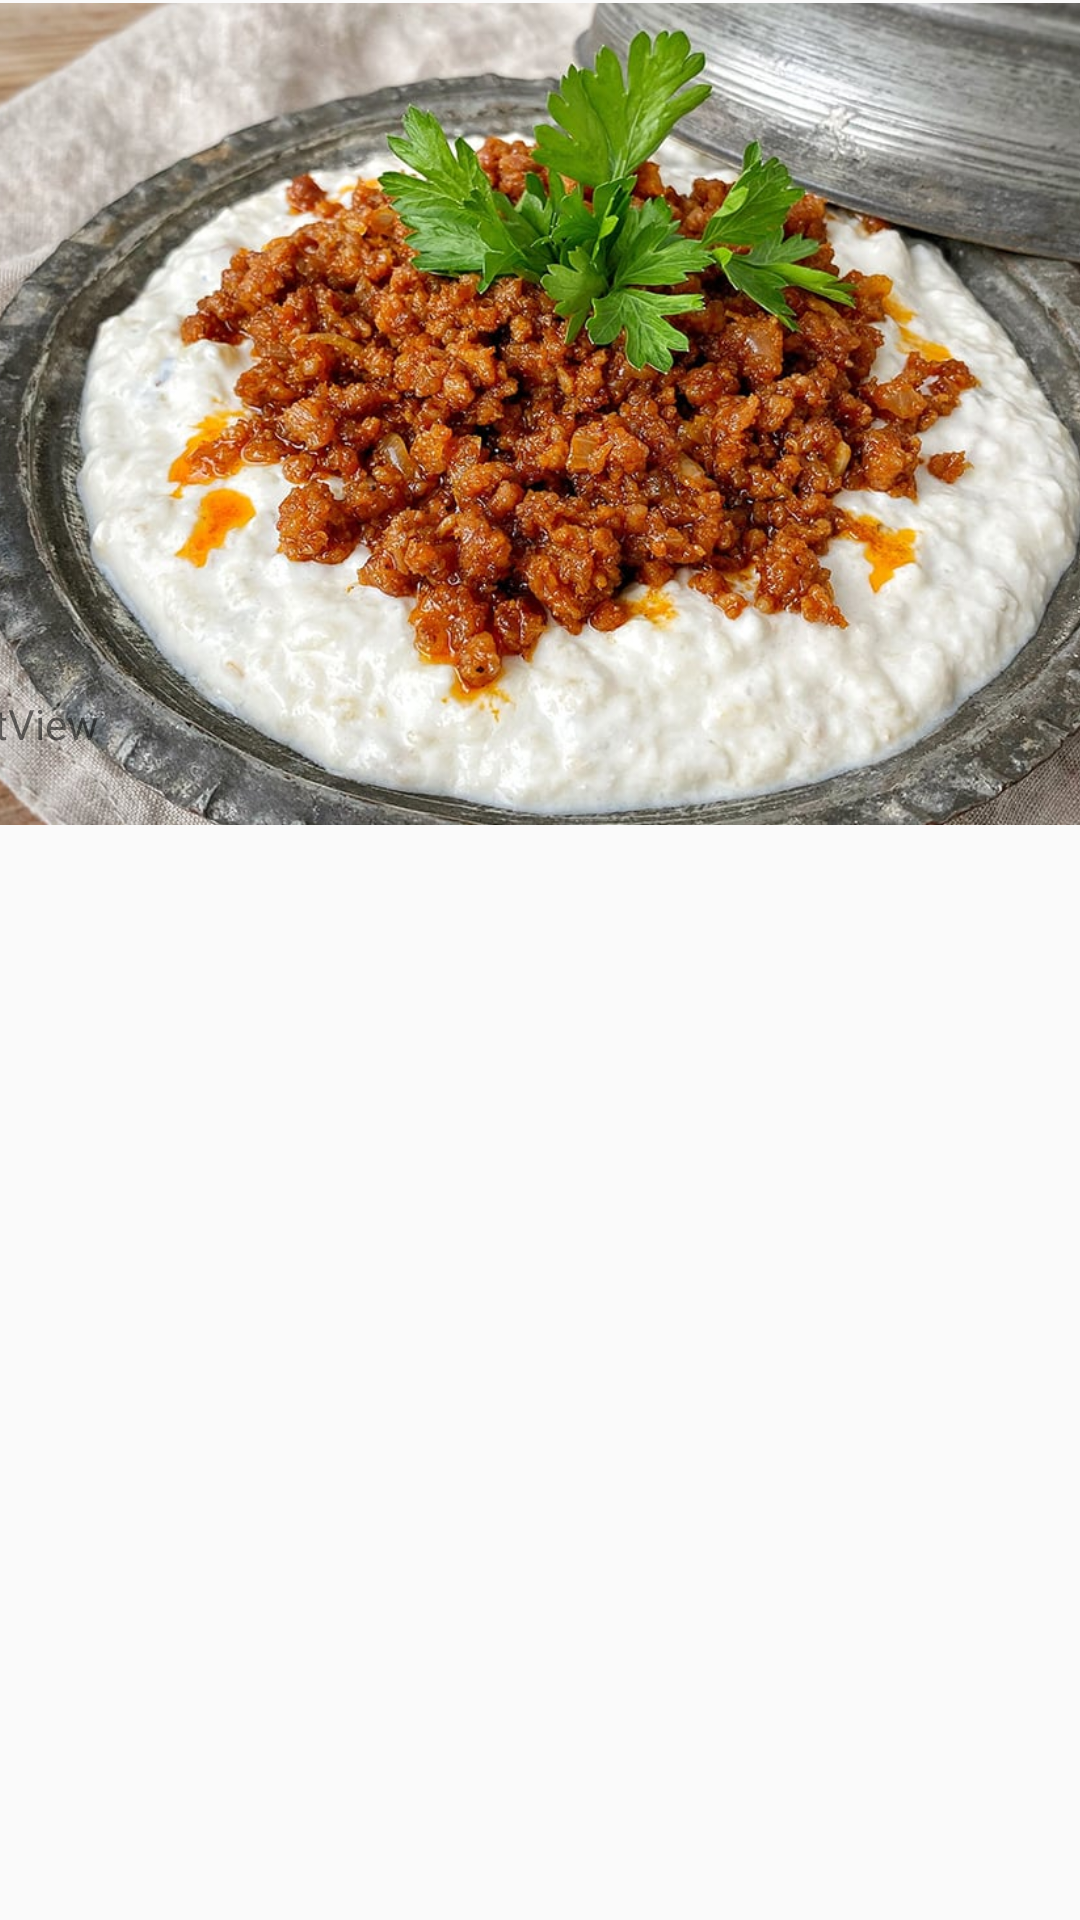

Write the Android layout XML for this screen, with the resource values it uses.
<!-- AndroidManifest.xml: application theme Theme.Abdulazizkakeh -->
<!-- res/layout/activity_ali.xml -->
<?xml version="1.0" encoding="utf-8"?>
<android.support.constraint.ConstraintLayout xmlns:android="http://schemas.android.com/apk/res/android"
    xmlns:app="http://schemas.android.com/apk/res-auto"
    xmlns:tools="http://schemas.android.com/tools"
    android:layout_width="match_parent"
    android:layout_height="match_parent"
    tools:context=".ali">

    <ImageView
        android:id="@+id/imageView8"
        android:layout_width="411dp"
        android:layout_height="276dp"
        app:layout_constraintEnd_toEndOf="parent"
        app:layout_constraintStart_toStartOf="parent"
        app:layout_constraintTop_toTopOf="parent"
        app:srcCompat="@drawable/kiymali" />

    <ScrollView
        android:layout_width="409dp"
        android:layout_height="453dp"
        app:layout_constraintBottom_toBottomOf="parent"
        app:layout_constraintEnd_toEndOf="parent"
        app:layout_constraintStart_toStartOf="parent"
        app:layout_constraintTop_toBottomOf="@+id/imageView8">

        <LinearLayout
            android:layout_width="match_parent"
            android:layout_height="wrap_content"
            android:orientation="vertical" >

            <TextView
                android:id="@+id/text6"
                android:layout_width="match_parent"
                android:layout_height="wrap_content"
                android:text="TextView" />
        </LinearLayout>
    </ScrollView>
</android.support.constraint.ConstraintLayout>
<!-- resources referenced by this layout -->
<resources>
  <!-- drawable kiymali: jpeg bitmap (drawable, 160982 bytes) -->
  <style name="Theme.Abdulazizkakeh" parent="Theme.AppCompat.Light.DarkActionBar">
          
          <item name="colorPrimary">@color/purple_500</item>
          <item name="colorPrimaryDark">@color/purple_700</item>
          <item name="colorAccent">@color/teal_200</item>
          
      </style>
  <!-- not gathered from this repository: default colours our renderer supplied (Android Studio template values) -->
  <color name="purple_500">#FF6200EE</color>
  <color name="purple_700">#FF3700B3</color>
  <color name="teal_200">#FF03DAC5</color>
</resources>
